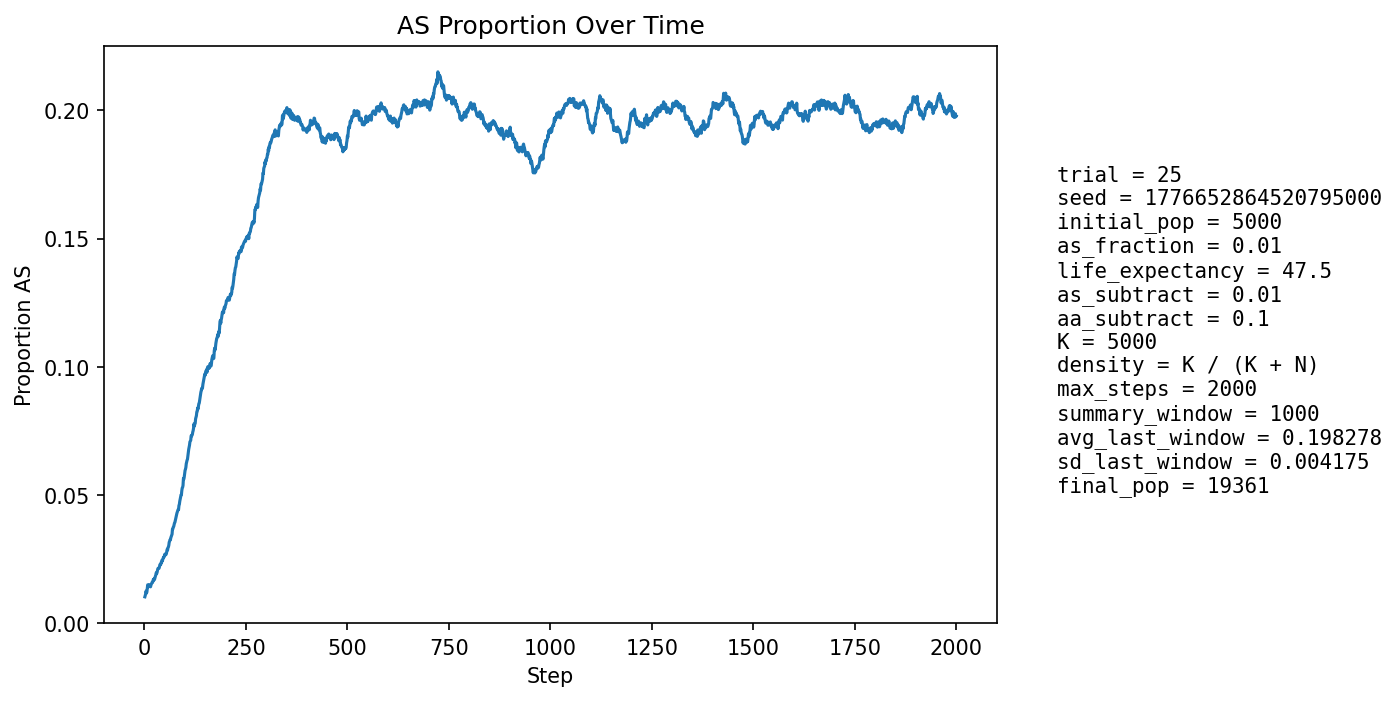

Values plotted in this chart, from the file beside it:
step, population_size, births, newborn_AA, newborn_AS, newborn_SS, prop_newborn_AA, prop_newborn_AS, prop_newborn_SS, prop_repro_AA, prop_repro_AS, prop_AS_population
1, 5816, 1361, 1349, 12, 0, 0.9912, 0.008817, 0.0, 0.9916, 0.00845, 0.01014
2, 6282, 1258, 1247, 11, 0, 0.9913, 0.008744, 0.0, 0.9912, 0.008817, 0.01082
3, 6711, 1206, 1194, 12, 0, 0.99, 0.00995, 0.0, 0.9908, 0.009184, 0.01132
4, 7091, 1149, 1132, 17, 0, 0.9852, 0.0148, 0.0, 0.9877, 0.01226, 0.01241
5, 7667, 1338, 1331, 7, 0, 0.9948, 0.005232, 0.0, 0.9876, 0.01236, 0.01161
6, 8297, 1460, 1445, 15, 0, 0.9897, 0.01027, 0.0, 0.9876, 0.01244, 0.01205
7, 8958, 1546, 1521, 25, 0, 0.9838, 0.01617, 0.0, 0.9871, 0.01289, 0.01328
8, 9632, 1602, 1569, 33, 0, 0.9794, 0.0206, 0.0, 0.9857, 0.01431, 0.01485
9, 10355, 1689, 1675, 14, 0, 0.9917, 0.008289, 0.0, 0.9866, 0.01335, 0.0141
10, 11115, 1784, 1764, 20, 0, 0.9888, 0.01121, 0.0, 0.9865, 0.0135, 0.01413
11, 11907, 1877, 1848, 29, 0, 0.9845, 0.01545, 0.0, 0.9854, 0.01455, 0.01461
12, 12717, 1964, 1933, 31, 0, 0.9842, 0.01578, 0.0, 0.9846, 0.01536, 0.01486
13, 13424, 1938, 1921, 17, 0, 0.9912, 0.008772, 0.0, 0.9854, 0.01456, 0.01415
14, 14091, 1955, 1931, 24, 0, 0.9877, 0.01228, 0.0, 0.9854, 0.01458, 0.01419
15, 14723, 1994, 1973, 21, 0, 0.9895, 0.01053, 0.0, 0.9849, 0.0151, 0.01406
16, 15322, 2052, 2016, 36, 0, 0.9825, 0.01754, 0.0, 0.9844, 0.01557, 0.01475
17, 15859, 2077, 2043, 34, 0, 0.9836, 0.01637, 0.0, 0.9848, 0.01516, 0.01513
18, 16342, 2093, 2056, 37, 0, 0.9823, 0.01768, 0.0, 0.9849, 0.01512, 0.0156
19, 16781, 2106, 2070, 35, 1, 0.9829, 0.01662, 0.0004748, 0.9855, 0.01446, 0.01585
20, 17185, 2124, 2094, 30, 0, 0.9859, 0.01412, 0.0, 0.9854, 0.01459, 0.01583
21, 17544, 2135, 2098, 37, 0, 0.9827, 0.01733, 0.0, 0.9846, 0.01541, 0.01624
22, 17859, 2141, 2096, 45, 0, 0.979, 0.02102, 0.0, 0.9837, 0.01627, 0.01697
23, 18124, 2140, 2111, 29, 0, 0.9864, 0.01355, 0.0, 0.9835, 0.01645, 0.01666
24, 18337, 2137, 2095, 42, 0, 0.9803, 0.01965, 0.0, 0.9838, 0.01619, 0.01723
25, 18525, 2143, 2115, 28, 0, 0.9869, 0.01307, 0.0, 0.9828, 0.0172, 0.017
26, 18675, 2148, 2106, 42, 0, 0.9804, 0.01955, 0.0, 0.9816, 0.0184, 0.01762
27, 18808, 2152, 2109, 43, 0, 0.98, 0.01998, 0.0, 0.9814, 0.01855, 0.01824
28, 18909, 2151, 2108, 43, 0, 0.98, 0.01999, 0.0, 0.9809, 0.01914, 0.01867
29, 18995, 2149, 2100, 49, 0, 0.9772, 0.0228, 0.0, 0.9815, 0.01849, 0.01953
30, 19060, 2148, 2118, 29, 1, 0.986, 0.0135, 0.0004655, 0.981, 0.01901, 0.0192
31, 19111, 2148, 2107, 41, 0, 0.9809, 0.01909, 0.0, 0.9805, 0.01955, 0.01962
32, 19146, 2146, 2095, 51, 0, 0.9762, 0.02377, 0.0, 0.9797, 0.02029, 0.02037
33, 19172, 2144, 2091, 53, 0, 0.9753, 0.02472, 0.0, 0.9789, 0.02105, 0.02112
34, 19189, 2142, 2100, 42, 0, 0.9804, 0.01961, 0.0, 0.98, 0.01999, 0.02131
35, 19197, 2142, 2102, 40, 0, 0.9813, 0.01867, 0.0, 0.9792, 0.02084, 0.02136
36, 19202, 2142, 2105, 37, 0, 0.9827, 0.01727, 0.0, 0.9785, 0.02151, 0.0213
37, 19203, 2142, 2093, 49, 0, 0.9771, 0.02288, 0.0, 0.977, 0.02305, 0.02187
38, 19201, 2141, 2083, 58, 0, 0.9729, 0.02709, 0.0, 0.977, 0.02296, 0.02271
39, 19205, 2140, 2099, 41, 0, 0.9808, 0.01916, 0.0, 0.9772, 0.02278, 0.02275
40, 19197, 2139, 2096, 43, 0, 0.9799, 0.0201, 0.0, 0.9775, 0.0225, 0.02271
41, 19191, 2139, 2080, 59, 0, 0.9724, 0.02758, 0.0, 0.9775, 0.02251, 0.02355
42, 19183, 2138, 2093, 43, 2, 0.979, 0.02011, 0.0009355, 0.9757, 0.02426, 0.02346
43, 19176, 2138, 2077, 61, 0, 0.9715, 0.02853, 0.0, 0.9757, 0.02427, 0.02441
44, 19177, 2138, 2099, 39, 0, 0.9818, 0.01824, 0.0, 0.9762, 0.0238, 0.02414
45, 19173, 2138, 2085, 53, 0, 0.9752, 0.02479, 0.0, 0.9754, 0.02457, 0.02467
46, 19167, 2137, 2081, 56, 0, 0.9738, 0.0262, 0.0, 0.9755, 0.02448, 0.0251
47, 19165, 2138, 2081, 57, 0, 0.9733, 0.02666, 0.0, 0.9742, 0.02584, 0.02562
48, 19162, 2138, 2091, 47, 0, 0.978, 0.02198, 0.0, 0.9743, 0.02575, 0.02557
49, 19160, 2138, 2082, 55, 1, 0.9738, 0.02572, 0.0004677, 0.974, 0.02604, 0.02599
50, 19156, 2137, 2073, 63, 1, 0.9701, 0.02948, 0.0004679, 0.974, 0.02595, 0.02673
51, 19158, 2138, 2094, 44, 0, 0.9794, 0.02058, 0.0, 0.973, 0.02702, 0.02641
52, 19157, 2138, 2081, 56, 1, 0.9733, 0.02619, 0.0004677, 0.9728, 0.02721, 0.02694
53, 19156, 2137, 2093, 44, 0, 0.9794, 0.02059, 0.0, 0.9729, 0.02711, 0.02662
54, 19153, 2138, 2079, 58, 1, 0.9724, 0.02713, 0.0004677, 0.9716, 0.02837, 0.02699
55, 19156, 2138, 2068, 69, 1, 0.9673, 0.03227, 0.0004677, 0.9728, 0.02721, 0.02798
56, 19155, 2138, 2067, 71, 0, 0.9668, 0.03321, 0.0, 0.9717, 0.02827, 0.02871
57, 19159, 2138, 2090, 48, 0, 0.9775, 0.02245, 0.0, 0.9725, 0.0275, 0.02839
58, 19156, 2137, 2068, 69, 0, 0.9677, 0.03229, 0.0, 0.9724, 0.0276, 0.02934
59, 19157, 2137, 2076, 60, 1, 0.9715, 0.02808, 0.0004679, 0.9714, 0.02857, 0.0296
60, 19159, 2138, 2070, 68, 0, 0.9682, 0.03181, 0.0, 0.9696, 0.0304, 0.03027
... 1,940 more rows
